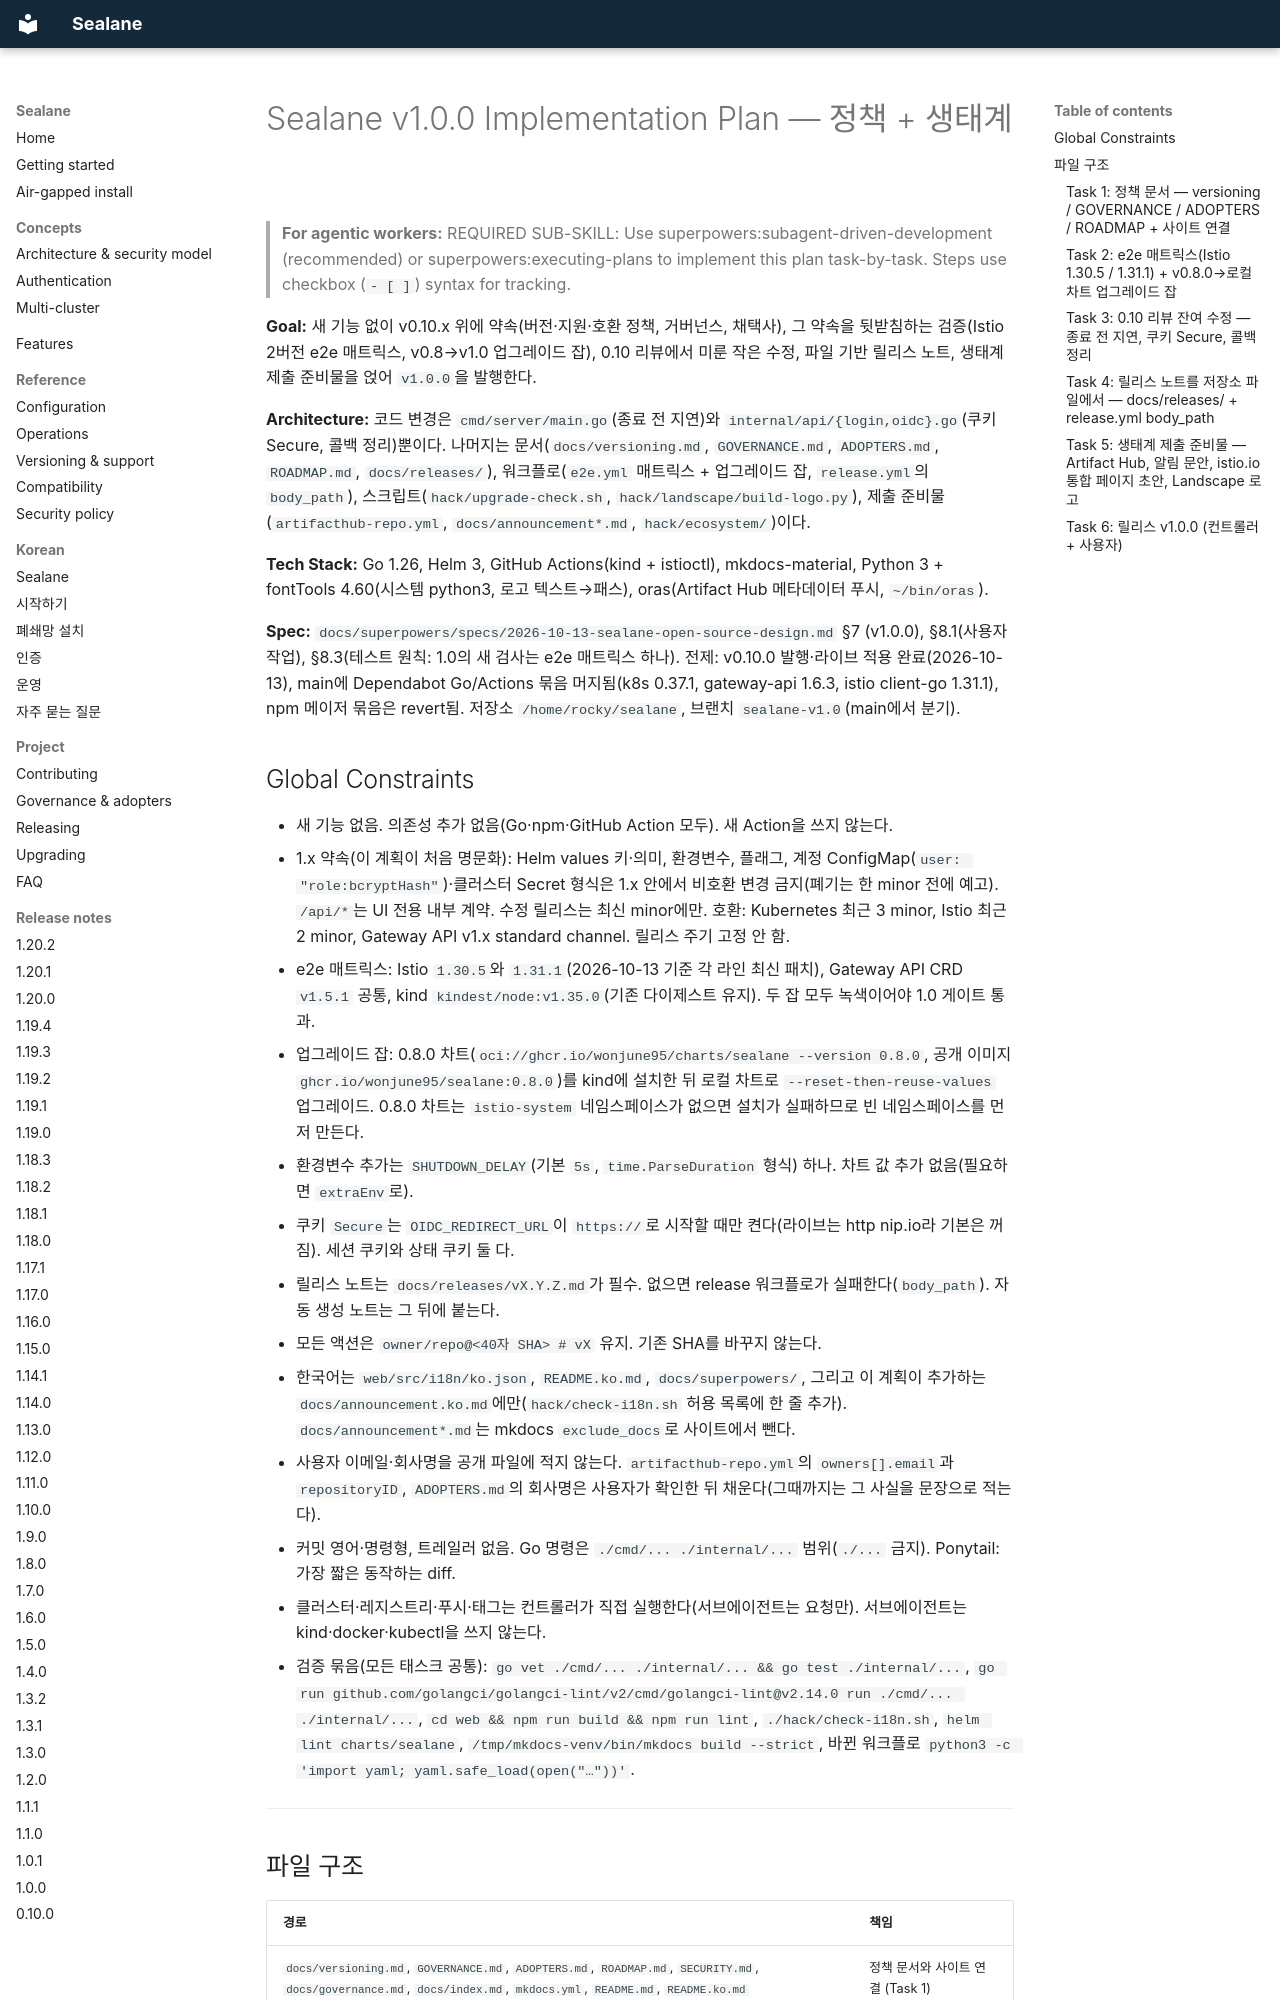

repository: wonjune95/sealane · page: superpowers/plans/2026-10-13-sealane-v1.0/index.html · generator: mkdocs

# Sealane v1.0.0 Implementation Plan — 정책 + 생태계

> **For agentic workers:** REQUIRED SUB-SKILL: Use superpowers:subagent-driven-development (recommended) or superpowers:executing-plans to implement this plan task-by-task. Steps use checkbox (`- [ ]`) syntax for tracking.

**Goal:** 새 기능 없이 v0.10.x 위에 약속(버전·지원·호환 정책, 거버넌스, 채택사), 그 약속을 뒷받침하는 검증(Istio 2버전 e2e 매트릭스, v0.8→v1.0 업그레이드 잡), 0.10 리뷰에서 미룬 작은 수정, 파일 기반 릴리스 노트, 생태계 제출 준비물을 얹어 `v1.0.0`을 발행한다.

**Architecture:** 코드 변경은 `cmd/server/main.go`(종료 전 지연)와 `internal/api/{login,oidc}.go`(쿠키 Secure, 콜백 정리)뿐이다. 나머지는 문서(`docs/versioning.md`, `GOVERNANCE.md`, `ADOPTERS.md`, `ROADMAP.md`, `docs/releases/`), 워크플로(`e2e.yml` 매트릭스 + 업그레이드 잡, `release.yml`의 `body_path`), 스크립트(`hack/upgrade-check.sh`, `hack/landscape/build-logo.py`), 제출 준비물(`artifacthub-repo.yml`, `docs/announcement*.md`, `hack/ecosystem/`)이다.

**Tech Stack:** Go 1.26, Helm 3, GitHub Actions(kind + istioctl), mkdocs-material, Python 3 + fontTools 4.60(시스템 python3, 로고 텍스트→패스), oras(Artifact Hub 메타데이터 푸시, `~/bin/oras`).

**Spec:** `docs/superpowers/specs/2026-10-13-sealane-open-source-design.md` §7 (v1.0.0), §8.1(사용자 작업), §8.3(테스트 원칙: 1.0의 새 검사는 e2e 매트릭스 하나). 전제: v0.10.0 발행·라이브 적용 완료(2026-10-13), main에 Dependabot Go/Actions 묶음 머지됨(k8s 0.37.1, gateway-api 1.6.3, istio client-go 1.31.1), npm 메이저 묶음은 revert됨. 저장소 `/home/rocky/sealane`, 브랜치 `sealane-v1.0`(main에서 분기).

## Global Constraints

- 새 기능 없음. 의존성 추가 없음(Go·npm·GitHub Action 모두). 새 Action을 쓰지 않는다.
- 1.x 약속(이 계획이 처음 명문화): Helm values 키·의미, 환경변수, 플래그, 계정 ConfigMap(`user: "role:bcryptHash"`)·클러스터 Secret 형식은 1.x 안에서 비호환 변경 금지(폐기는 한 minor 전에 예고). `/api/*`는 UI 전용 내부 계약. 수정 릴리스는 최신 minor에만. 호환: Kubernetes 최근 3 minor, Istio 최근 2 minor, Gateway API v1.x standard channel. 릴리스 주기 고정 안 함.
- e2e 매트릭스: Istio `1.30.5`와 `1.31.1`(2026-10-13 기준 각 라인 최신 패치), Gateway API CRD `v1.5.1` 공통, kind `kindest/node:v1.35.0`(기존 다이제스트 유지). 두 잡 모두 녹색이어야 1.0 게이트 통과.
- 업그레이드 잡: 0.8.0 차트(`oci://ghcr.io/wonjune95/charts/sealane --version 0.8.0`, 공개 이미지 `ghcr.io/wonjune95/sealane:0.8.0`)를 kind에 설치한 뒤 로컬 차트로 `--reset-then-reuse-values` 업그레이드. 0.8.0 차트는 `istio-system` 네임스페이스가 없으면 설치가 실패하므로 빈 네임스페이스를 먼저 만든다.
- 환경변수 추가는 `SHUTDOWN_DELAY`(기본 `5s`, `time.ParseDuration` 형식) 하나. 차트 값 추가 없음(필요하면 `extraEnv`로).
- 쿠키 `Secure`는 `OIDC_REDIRECT_URL`이 `https://`로 시작할 때만 켠다(라이브는 http nip.io라 기본은 꺼짐). 세션 쿠키와 상태 쿠키 둘 다.
- 릴리스 노트는 `docs/releases/vX.Y.Z.md`가 필수. 없으면 release 워크플로가 실패한다(`body_path`). 자동 생성 노트는 그 뒤에 붙는다.
- 모든 액션은 `owner/repo@<40자 SHA> # vX` 유지. 기존 SHA를 바꾸지 않는다.
- 한국어는 `web/src/i18n/ko.json`, `README.ko.md`, `docs/superpowers/`, 그리고 이 계획이 추가하는 `docs/announcement.ko.md`에만(`hack/check-i18n.sh` 허용 목록에 한 줄 추가). `docs/announcement*.md`는 mkdocs `exclude_docs`로 사이트에서 뺀다.
- 사용자 이메일·회사명을 공개 파일에 적지 않는다. `artifacthub-repo.yml`의 `owners[].email`과 `repositoryID`, `ADOPTERS.md`의 회사명은 사용자가 확인한 뒤 채운다(그때까지는 그 사실을 문장으로 적는다).
- 커밋 영어·명령형, 트레일러 없음. Go 명령은 `./cmd/... ./internal/...` 범위(`./...` 금지). Ponytail: 가장 짧은 동작하는 diff.
- 클러스터·레지스트리·푸시·태그는 컨트롤러가 직접 실행한다(서브에이전트는 요청만). 서브에이전트는 kind·docker·kubectl을 쓰지 않는다.
- 검증 묶음(모든 태스크 공통): `go vet ./cmd/... ./internal/... && go test ./internal/...`, `go run github.com/golangci/golangci-lint/v2/cmd/golangci-lint@v2.14.0 run ./cmd/... ./internal/...`, `cd web && npm run build && npm run lint`, `./hack/check-i18n.sh`, `helm lint charts/sealane`, `/tmp/mkdocs-venv/bin/mkdocs build --strict`, 바뀐 워크플로 `python3 -c 'import yaml; yaml.safe_load(open("…"))'`.

---
